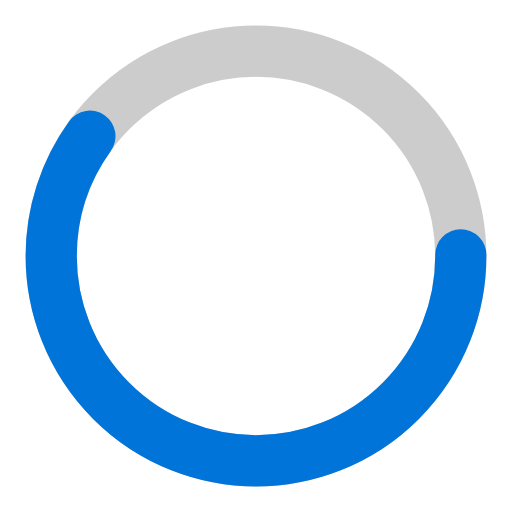
t = 0.00 s
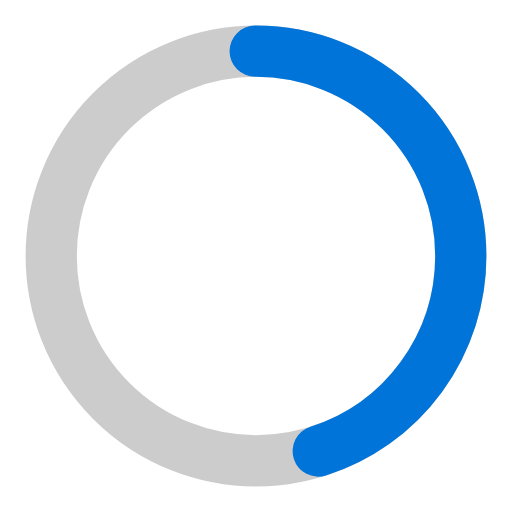
t = 0.25 s
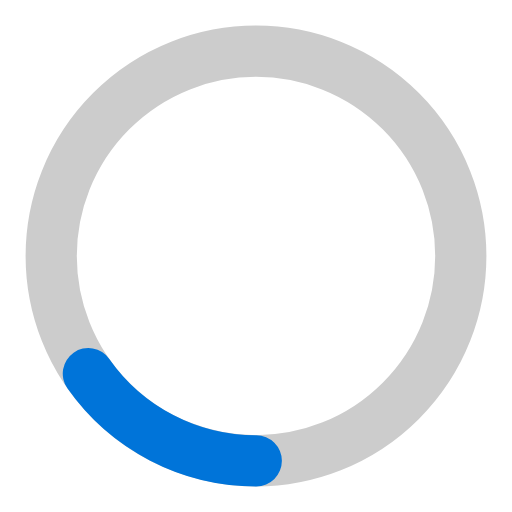
t = 0.75 s
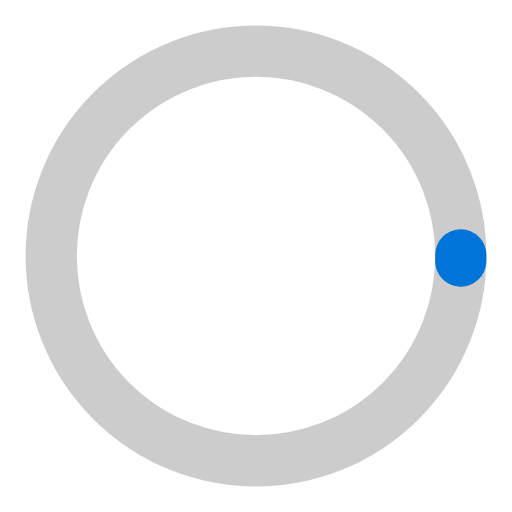
t = 1.00 s
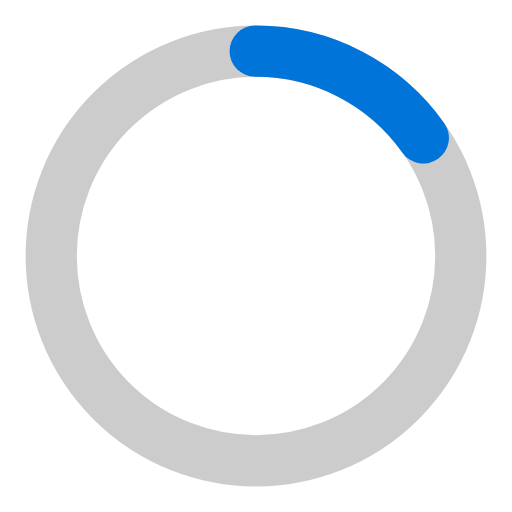
t = 1.25 s
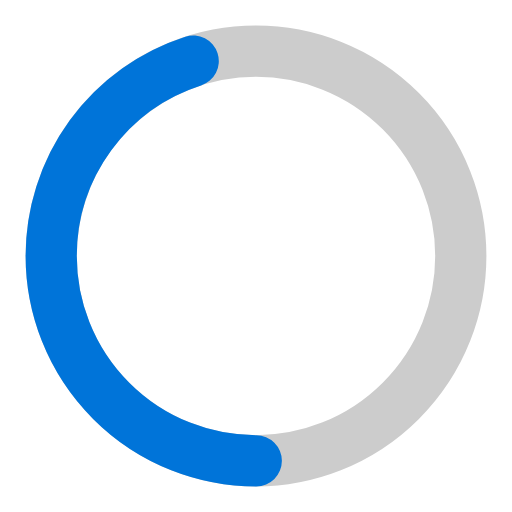
t = 1.75 s

The animated SVG that drew these frames (rendered in a browser with its animation timeline set to each time). Animation: 2 SMIL elements (animate=2); one cycle of 2.00 s, repeats indefinitely.

<svg xmlns="http://www.w3.org/2000/svg" viewBox="0 0 100 100" width="24" height="24">
  <circle cx="50" cy="50" r="40" stroke="#ccc" fill="none" stroke-width="10" stroke-linecap="round" />
  <circle cx="50" cy="50" r="40" stroke="#0074D9" fill="none" stroke-width="10" stroke-linecap="round">
    <animate attributeName="stroke-dashoffset" dur="2s" repeatCount="indefinite" from="0" to="502" />
    <animate attributeName="stroke-dasharray" dur="2s" repeatCount="indefinite" values="150.6 100.4;1 250;150.6 100.4" />
  </circle>
</svg>
